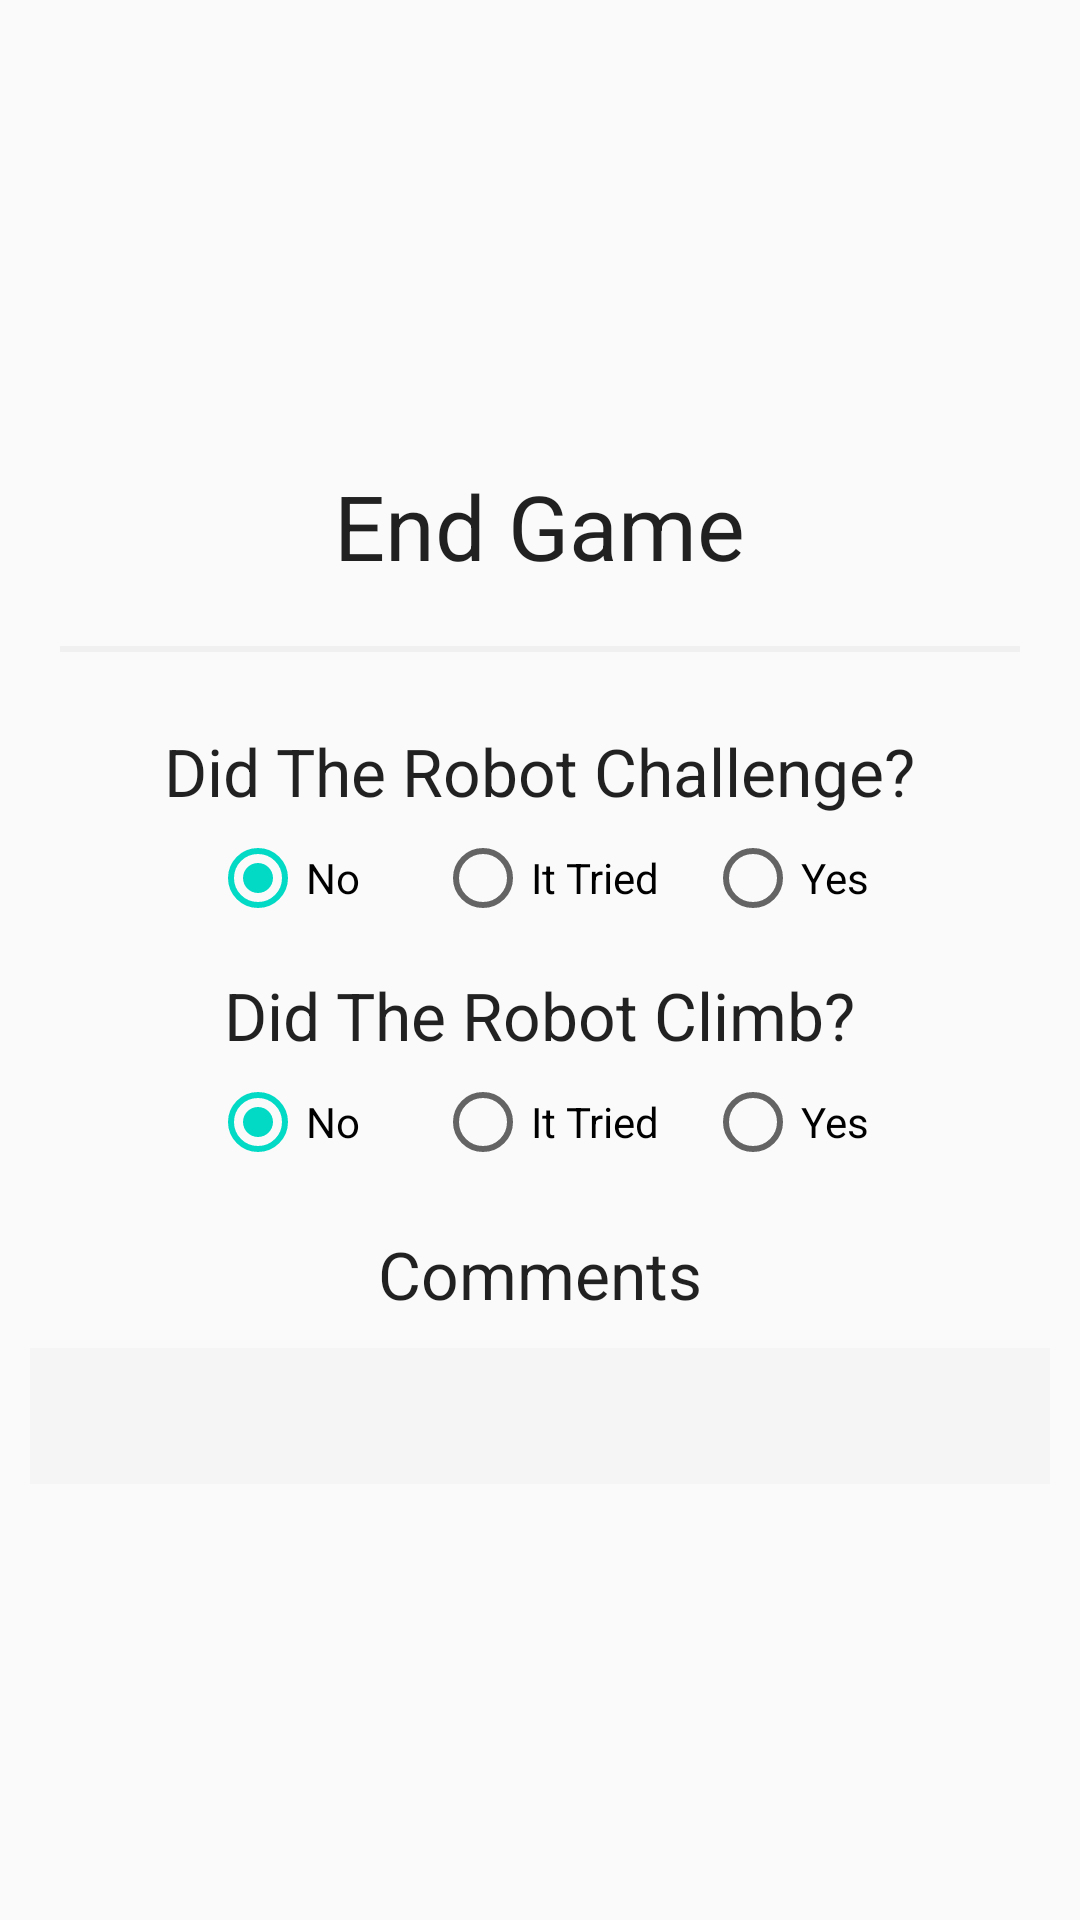

Android layout source for this screen:
<!-- AndroidManifest.xml: application theme AppTheme -->
<!-- res/layout/s_dialog_post.xml -->
<?xml version="1.0" encoding="utf-8"?>
<LinearLayout
    xmlns:android="http://schemas.android.com/apk/res/android"
    xmlns:app="http://schemas.android.com/apk/res-auto"
    android:layout_width="match_parent"
    android:layout_height="wrap_content"
    android:orientation="vertical"
    android:gravity="center"
    app:layout_behavior="@string/appbar_scrolling_view_behavior" >

    <TextView
        android:layout_width="wrap_content"
        android:layout_height="wrap_content"
        android:textAppearance="?android:attr/textAppearanceLarge"
        android:text="End Game"
        android:textSize="30sp"
        android:layout_marginTop="10dp"
        android:layout_marginBottom="20dp"/>

    <ImageView
        android:layout_width="match_parent"
        android:layout_height="2dp"
        android:background="#f0f0f0"
        android:layout_marginLeft="20dp"
        android:layout_marginStart="20dp"
        android:layout_marginRight="20dp"
        android:layout_marginEnd="20dp"
        android:layout_marginBottom="20dp"/>

    <TextView
        android:layout_width="wrap_content"
        android:layout_height="wrap_content"
        android:textAppearance="?android:attr/textAppearanceLarge"
        android:text="Did The Robot Challenge?"
        android:layout_margin="5dp" />

    <RadioGroup xmlns:android="http://schemas.android.com/apk/res/android"
        android:layout_width="fill_parent"
        android:layout_height="wrap_content"
        android:orientation="horizontal"
        android:id="@+id/challengeGroup"
        android:gravity="center">

        <RadioButton
            android:layout_width="wrap_content"
            android:layout_height="wrap_content"
            android:text="No"
            android:checked="true"
            android:id="@+id/challengeNo"
            android:layout_marginRight="25dp" />

        <RadioButton
            android:layout_width="wrap_content"
            android:layout_height="wrap_content"
            android:text="It Tried"
            android:id="@+id/challengeTried" />

        <RadioButton
            android:layout_width="wrap_content"
            android:layout_height="wrap_content"
            android:text="Yes"
            android:id="@+id/challengeYes"
            android:layout_marginLeft="15dp" />

    </RadioGroup>

    <TextView
        android:layout_width="wrap_content"
        android:layout_height="wrap_content"
        android:textAppearance="?android:attr/textAppearanceLarge"
        android:text="Did The Robot Climb?"
        android:layout_marginBottom="5dp"
        android:layout_marginTop="15dp" />

    <RadioGroup xmlns:android="http://schemas.android.com/apk/res/android"
        android:layout_width="fill_parent"
        android:layout_height="wrap_content"
        android:orientation="horizontal"
        android:id="@+id/climbGroup"
        android:gravity="center">

        <RadioButton
            android:layout_width="wrap_content"
            android:layout_height="wrap_content"
            android:text="No"
            android:id="@+id/climbNo"
            android:checked="true"
            android:layout_marginRight="25dp"/>

        <RadioButton
                android:layout_width="wrap_content"
                android:layout_height="wrap_content"
                android:text="It Tried"
                android:id="@+id/climbTried" />

        <RadioButton
            android:layout_width="wrap_content"
            android:layout_height="wrap_content"
            android:text="Yes"
            android:id="@+id/climbYes"
            android:layout_marginLeft="15dp" />

    </RadioGroup>

    <TextView
        android:layout_width="wrap_content"
        android:layout_height="wrap_content"
        android:textAppearance="?android:attr/textAppearanceLarge"
        android:text="Comments"
        android:layout_marginBottom="5dp"
        android:layout_marginTop="20dp" />

    <EditText
        android:layout_width="fill_parent"
        android:layout_height="wrap_content"
        android:inputType="textMultiLine"
        android:ems="10"
        android:id="@+id/comments"
        android:layout_marginTop="5dp"
        android:background="#f5f5f5"
        android:layout_marginLeft="10dp"
        android:layout_marginRight="10dp"
        android:maxLines="10"
        android:minLines="2"
        android:maxLength="140"/>

</LinearLayout>
<!-- resources referenced by this layout -->
<resources>
  <style name="AppTheme" parent="Theme.AppCompat.Light.DarkActionBar">
          
          <item name="colorPrimary">@color/colorPrimary</item>
          <item name="colorPrimaryDark">@color/colorPrimaryDark</item>
          <item name="colorAccent">@color/colorAccent</item>
      </style>
  <!-- not gathered from this repository: default colours our renderer supplied (Android Studio template values) -->
  <color name="colorPrimary">#FF6200EE</color>
  <color name="colorPrimaryDark">#FF3700B3</color>
  <color name="colorAccent">#FF03DAC5</color>
</resources>
